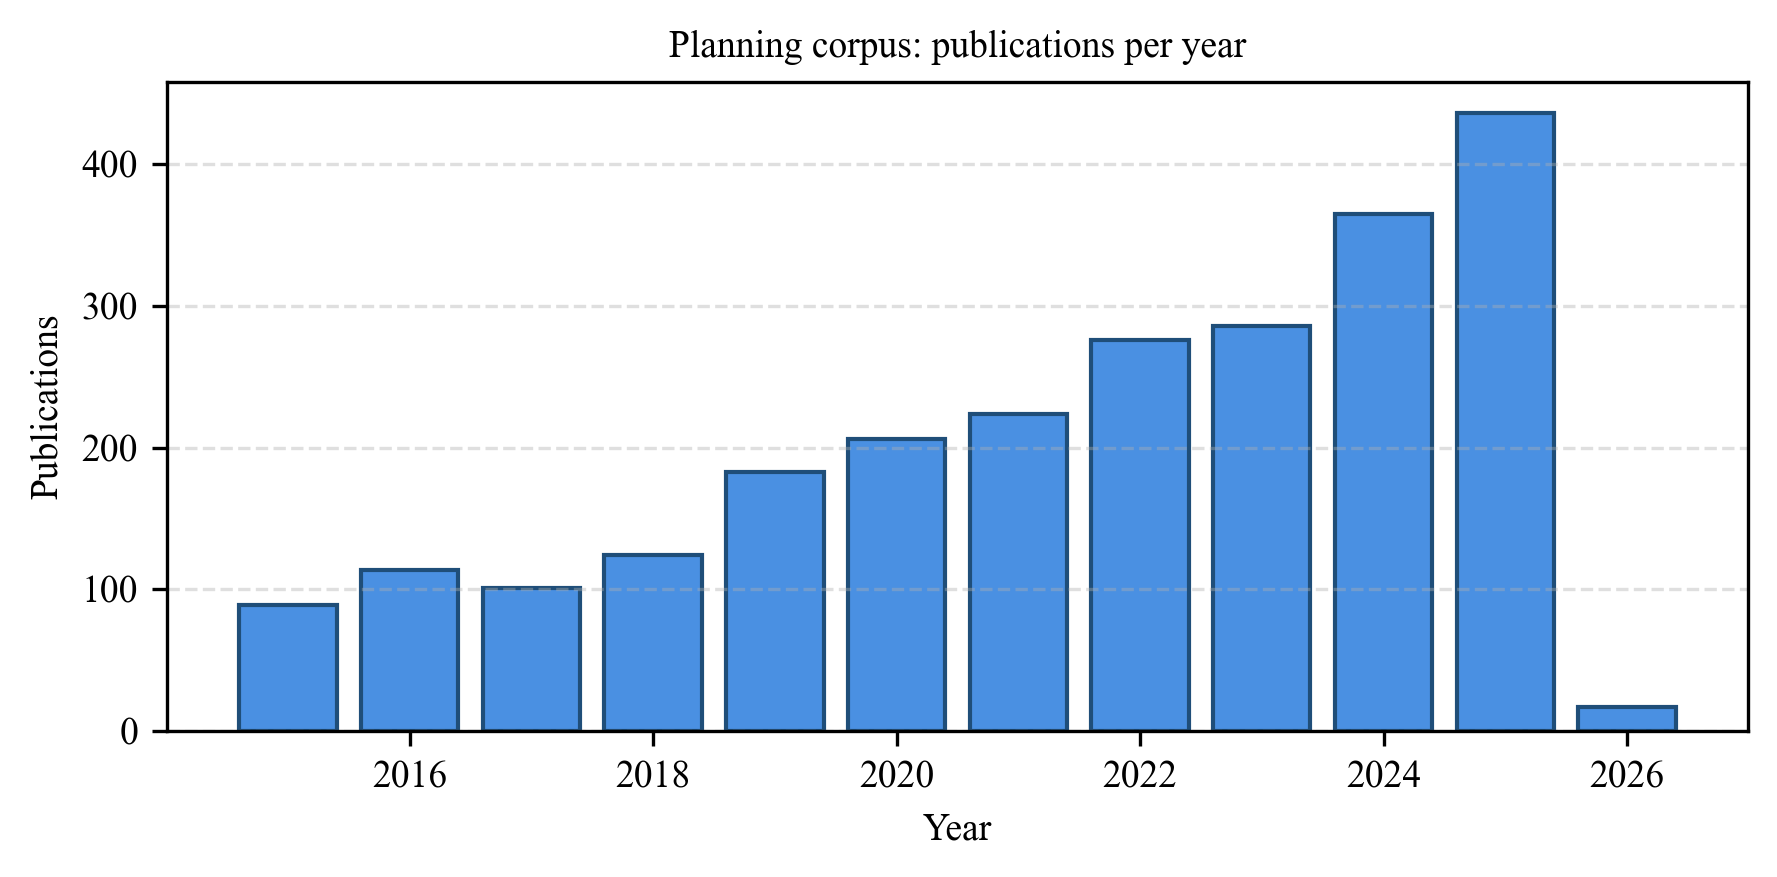

Data behind this chart, as committed beside it:
year_int, count
2015, 89
2016, 114
2017, 101
2018, 124
2019, 183
2020, 206
2021, 224
2022, 276
2023, 286
2024, 365
2025, 436
2026, 17
